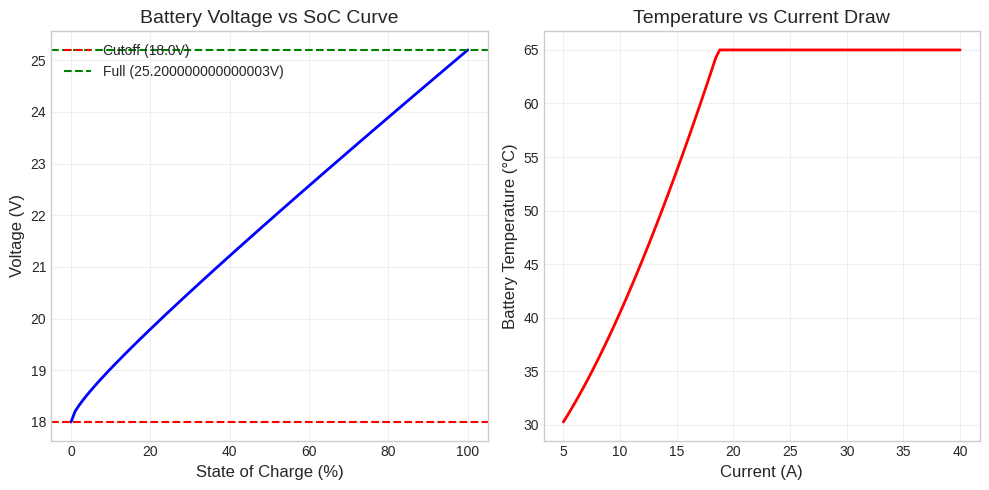

The script that saved this image: (Note: this script raises an exception after producing the figure.)
import numpy as np
import pandas as pd
import matplotlib.pyplot as plt
import seaborn as sns
from datetime import datetime, timedelta
import warnings

# Configuration
warnings.filterwarnings('ignore')
np.random.seed(42)  # For reproducibility
plt.style.use('seaborn-v0_8-whitegrid')

print("Libraries imported successfully!")
print(f"NumPy version: {np.__version__}")
print(f"Pandas version: {pd.__version__}")

# =============================================================================
# UAV System Parameters
# =============================================================================

class UAVParameters:
    """Configuration class for UAV specifications."""
    
    # Battery specifications (6S Li-Po)
    BATTERY_CELLS = 6
    VOLTAGE_PER_CELL_MAX = 4.2  # Volts (fully charged)
    VOLTAGE_PER_CELL_MIN = 3.0  # Volts (cutoff)
    BATTERY_CAPACITY = 10000    # mAh
    
    # Computed voltage ranges
    V_MAX = BATTERY_CELLS * VOLTAGE_PER_CELL_MAX  # 25.2V
    V_MIN = BATTERY_CELLS * VOLTAGE_PER_CELL_MIN  # 18.0V
    V_NOMINAL = BATTERY_CELLS * 3.7               # 22.2V
    
    # UAV physical specifications
    MASS_UAV = 3.5      # kg (without payload)
    MAX_PAYLOAD = 2.0   # kg
    
    # Flight characteristics
    CRUISE_SPEED = 15   # m/s (~54 km/h)
    MAX_ALTITUDE = 120  # meters
    
    # Power consumption (baseline)
    HOVER_POWER = 350   # Watts
    CRUISE_POWER = 450  # Watts
    
    # Environmental coefficients
    WIND_POWER_COEFF = 2.5     # Power increase per (m/s)^2 of wind
    DUST_POWER_COEFF = 0.5     # Power increase per dust unit
    TEMP_OPTIMAL = 25          # Optimal temperature (°C)
    TEMP_EFFICIENCY_DROP = 0.02  # Efficiency drop per °C deviation

# Display parameters
params = UAVParameters()
print("=" * 50)
print("          UAV SYSTEM PARAMETERS")
print("=" * 50)
print(f"Battery: {params.BATTERY_CELLS}S Li-Po, {params.BATTERY_CAPACITY}mAh")
print(f"Voltage Range: {params.V_MIN}V - {params.V_MAX}V")
print(f"UAV Mass: {params.MASS_UAV}kg (+ up to {params.MAX_PAYLOAD}kg payload)")
print(f"Cruise Speed: {params.CRUISE_SPEED}m/s")
print(f"Cruise Power: {params.CRUISE_POWER}W")
print("=" * 50)

def calculate_voltage(soc, v_max=UAVParameters.V_MAX, v_min=UAVParameters.V_MIN):
    """
    Calculate battery voltage based on State of Charge.
    
    Uses simplified linear model with realistic non-linearity at extremes.
    
    Parameters:
    -----------
    soc : float or ndarray
        State of Charge (0-100%)
    
    Returns:
    --------
    voltage : float or ndarray
        Terminal voltage in Volts
    """
    # Normalize SoC to 0-1 range
    soc_normalized = np.clip(soc / 100, 0, 1)
    
    # Non-linear voltage curve (typical Li-Po behavior)
    # Voltage drops faster at low SoC
    voltage_factor = 0.8 * soc_normalized + 0.2 * (soc_normalized ** 0.5)
    
    voltage = v_min + (v_max - v_min) * voltage_factor
    
    return voltage


def calculate_current(power, voltage):
    """
    Calculate current draw from power and voltage.
    
    I = P / V (Ohm's law)
    
    Parameters:
    -----------
    power : float or ndarray
        Power consumption in Watts
    voltage : float or ndarray
        Terminal voltage in Volts
    
    Returns:
    --------
    current : float or ndarray
        Current in Amperes
    """
    return power / voltage


def calculate_temperature(base_temp, current, altitude, ambient_temp=25):
    """
    Estimate battery temperature based on current draw and conditions.
    
    T_battery = T_ambient + delta_T_current - delta_T_altitude
    
    Parameters:
    -----------
    base_temp : float
        Base ambient temperature (°C)
    current : float
        Current draw (Amperes)
    altitude : float
        Flight altitude (meters)
    
    Returns:
    --------
    temperature : float
        Estimated battery temperature (°C)
    """
    # Temperature rise due to current (I²R heating)
    temp_rise_current = 0.5 * (current ** 1.5)
    
    # Temperature drop due to altitude (lapse rate ~6.5°C/1000m)
    temp_drop_altitude = 0.0065 * altitude
    
    temperature = base_temp + temp_rise_current - temp_drop_altitude
    
    # Realistic bounds
    return np.clip(temperature, -10, 65)


# Visualize the voltage-SoC relationship
soc_range = np.linspace(0, 100, 100)
voltage_range = calculate_voltage(soc_range)

plt.figure(figsize=(10, 5))
plt.subplot(1, 2, 1)
plt.plot(soc_range, voltage_range, 'b-', linewidth=2)
plt.xlabel('State of Charge (%)', fontsize=12)
plt.ylabel('Voltage (V)', fontsize=12)
plt.title('Battery Voltage vs SoC Curve', fontsize=14)
plt.grid(True, alpha=0.3)
plt.axhline(y=UAVParameters.V_MIN, color='r', linestyle='--', label=f'Cutoff ({UAVParameters.V_MIN}V)')
plt.axhline(y=UAVParameters.V_MAX, color='g', linestyle='--', label=f'Full ({UAVParameters.V_MAX}V)')
plt.legend()

plt.subplot(1, 2, 2)
current_range = np.linspace(5, 40, 100)
temp_range = [calculate_temperature(25, i, 50) for i in current_range]
plt.plot(current_range, temp_range, 'r-', linewidth=2)
plt.xlabel('Current (A)', fontsize=12)
plt.ylabel('Battery Temperature (°C)', fontsize=12)
plt.title('Temperature vs Current Draw', fontsize=14)
plt.grid(True, alpha=0.3)

plt.tight_layout()
plt.savefig('../reports/figures/battery_characteristics.png', dpi=150, bbox_inches='tight')
plt.show()

print("\n✅ Battery model functions created and visualized!")

# =============================================================================
# Environmental Models
# =============================================================================

TERRAIN_TYPES = {
    'clear': {
        'wind_mean': 3.0,      # m/s
        'wind_std': 1.5,
        'dust_mean': 10,       # µg/m³
        'dust_std': 5,
        'power_multiplier': 1.0
    },
    'windy': {
        'wind_mean': 12.0,     # m/s
        'wind_std': 4.0,
        'dust_mean': 25,       # µg/m³
        'dust_std': 10,
        'power_multiplier': 1.3
    },
    'dusty': {
        'wind_mean': 6.0,      # m/s
        'wind_std': 2.5,
        'dust_mean': 150,      # µg/m³
        'dust_std': 50,
        'power_multiplier': 1.15
    }
}


def calculate_power_consumption(base_power, wind_speed, dust_level, payload_weight, 
                                altitude, temperature):
    """
    Calculate total power consumption considering all factors.
    
    P_total = P_base × (1 + Σ adjustment_factors)
    
    Parameters:
    -----------
    base_power : float
        Base cruise power (Watts)
    wind_speed : float
        Wind speed (m/s)
    dust_level : float
        Dust concentration (µg/m³)
    payload_weight : float
        Payload weight (kg)
    altitude : float
        Flight altitude (m)
    temperature : float
        Ambient temperature (°C)
    
    Returns:
    --------
    power : float
        Total power consumption (Watts)
    """
    # Wind impact: quadratic relationship
    wind_factor = 1 + UAVParameters.WIND_POWER_COEFF * (wind_speed / 10) ** 2
    
    # Dust impact: linear relationship (motor efficiency loss)
    dust_factor = 1 + UAVParameters.DUST_POWER_COEFF * (dust_level / 100)
    
    # Payload impact: increases with weight^1.5 (physics of flight)
    payload_factor = 1 + 0.3 * (payload_weight / UAVParameters.MAX_PAYLOAD) ** 1.5
    
    # Altitude impact: air density decreases
    altitude_factor = 1 + 0.001 * altitude
    
    # Temperature efficiency (optimal at 25°C)
    temp_deviation = abs(temperature - UAVParameters.TEMP_OPTIMAL)
    temp_factor = 1 + UAVParameters.TEMP_EFFICIENCY_DROP * temp_deviation
    
    # Total power
    total_power = base_power * wind_factor * dust_factor * payload_factor * altitude_factor * temp_factor
    
    return total_power


def calculate_max_range(soc, power, cruise_speed=UAVParameters.CRUISE_SPEED):
    """
    Calculate maximum flight range based on available energy.
    
    Range = (Energy_available / Power) × Speed
    
    Parameters:
    -----------
    soc : float
        Current State of Charge (%)
    power : float
        Current power consumption (Watts)
    cruise_speed : float
        Cruise speed (m/s)
    
    Returns:
    --------
    range_km : float
        Maximum range in kilometers
    """
    # Available energy (Watt-hours)
    battery_capacity_wh = (UAVParameters.BATTERY_CAPACITY / 1000) * UAVParameters.V_NOMINAL
    available_energy = (soc / 100) * battery_capacity_wh * 0.9  # 90% usable
    
    # Flight time (hours)
    flight_time_hours = available_energy / power
    
    # Range (km) = speed (m/s) × time (h) × 3.6
    range_km = cruise_speed * flight_time_hours * 3.6
    
    return range_km


# Visualize power consumption factors
fig, axes = plt.subplots(2, 2, figsize=(12, 10))

# Wind impact
wind_speeds = np.linspace(0, 20, 50)
wind_powers = [calculate_power_consumption(450, w, 10, 0.5, 50, 25) for w in wind_speeds]
axes[0, 0].plot(wind_speeds, wind_powers, 'b-', linewidth=2)
axes[0, 0].set_xlabel('Wind Speed (m/s)')
axes[0, 0].set_ylabel('Power (W)')
axes[0, 0].set_title('Power vs Wind Speed')
axes[0, 0].grid(True, alpha=0.3)

# Dust impact
dust_levels = np.linspace(0, 200, 50)
dust_powers = [calculate_power_consumption(450, 5, d, 0.5, 50, 25) for d in dust_levels]
axes[0, 1].plot(dust_levels, dust_powers, 'orange', linewidth=2)
axes[0, 1].set_xlabel('Dust Level (µg/m³)')
axes[0, 1].set_ylabel('Power (W)')
axes[0, 1].set_title('Power vs Dust Level')
axes[0, 1].grid(True, alpha=0.3)

# Payload impact
payloads = np.linspace(0, 2, 50)
payload_powers = [calculate_power_consumption(450, 5, 10, p, 50, 25) for p in payloads]
axes[1, 0].plot(payloads, payload_powers, 'g-', linewidth=2)
axes[1, 0].set_xlabel('Payload Weight (kg)')
axes[1, 0].set_ylabel('Power (W)')
axes[1, 0].set_title('Power vs Payload Weight')
axes[1, 0].grid(True, alpha=0.3)

# SoC vs Range for different conditions
soc_values = np.linspace(10, 100, 50)
for terrain, color in [('clear', 'green'), ('windy', 'red'), ('dusty', 'orange')]:
    powers = [calculate_power_consumption(450, TERRAIN_TYPES[terrain]['wind_mean'],
                                         TERRAIN_TYPES[terrain]['dust_mean'], 0.5, 50, 25)]
    ranges = [calculate_max_range(s, powers[0]) for s in soc_values]
    axes[1, 1].plot(soc_values, ranges, color=color, linewidth=2, label=terrain.capitalize())

axes[1, 1].set_xlabel('State of Charge (%)')
axes[1, 1].set_ylabel('Max Range (km)')
axes[1, 1].set_title('Range vs SoC for Different Terrains')
axes[1, 1].legend()
axes[1, 1].grid(True, alpha=0.3)

plt.tight_layout()
plt.savefig('../reports/figures/power_consumption_factors.png', dpi=150, bbox_inches='tight')
plt.show()

print("\n✅ Environmental models created and visualized!")

def generate_uav_telemetry(n_samples=5000, random_state=42):
    """
    Generate synthetic UAV telemetry data.
    
    Parameters:
    -----------
    n_samples : int
        Number of samples to generate
    random_state : int
        Random seed for reproducibility
    
    Returns:
    --------
    df : pandas.DataFrame
        Generated telemetry dataset
    """
    np.random.seed(random_state)
    
    # Initialize lists to store data
    data = []
    
    # Generate timestamps (simulating real-time data over 30 days)
    start_time = datetime(2024, 1, 1, 0, 0, 0)
    
    for i in range(n_samples):
        # Randomly select terrain type
        terrain = np.random.choice(['clear', 'windy', 'dusty'], 
                                   p=[0.5, 0.3, 0.2])  # Clear more common
        terrain_config = TERRAIN_TYPES[terrain]
        
        # Generate timestamp
        timestamp = start_time + timedelta(minutes=i * 10 + np.random.randint(0, 5))
        
        # Generate environmental conditions
        wind_speed = max(0, np.random.normal(terrain_config['wind_mean'], 
                                              terrain_config['wind_std']))
        dust_level = max(0, np.random.normal(terrain_config['dust_mean'], 
                                              terrain_config['dust_std']))
        ambient_temp = np.random.normal(25, 10)  # Mean 25°C, std 10°C
        ambient_temp = np.clip(ambient_temp, -5, 45)  # Realistic range
        
        # Generate flight parameters
        altitude = np.random.uniform(10, UAVParameters.MAX_ALTITUDE)
        payload_weight = np.random.uniform(0, UAVParameters.MAX_PAYLOAD)
        flight_speed = np.random.uniform(8, 18)  # m/s
        
        # Generate battery state
        battery_soc = np.random.uniform(15, 100)  # 15-100% SoC
        
        # Calculate derived values
        voltage = calculate_voltage(battery_soc)
        
        # Calculate power consumption
        base_power = UAVParameters.CRUISE_POWER * (flight_speed / UAVParameters.CRUISE_SPEED)
        power_consumption = calculate_power_consumption(
            base_power, wind_speed, dust_level, payload_weight, altitude, ambient_temp
        )
        
        # Calculate current and battery temperature
        current = calculate_current(power_consumption, voltage)
        battery_temp = calculate_temperature(ambient_temp, current, altitude)
        
        # Calculate max range (target variable for regression)
        max_range = calculate_max_range(battery_soc, power_consumption, flight_speed)
        
        # Determine mission success (target for classification)
        # Mission is successful if sufficient range for planned distance
        planned_distance = np.random.uniform(1, max_range * 1.2)  # Some ambitious plans
        
        # Success factors: sufficient battery, not too windy, reasonable temp
        success_prob = (
            0.5 * (max_range / planned_distance if planned_distance > 0 else 1) +
            0.2 * (1 - wind_speed / 20) +
            0.15 * (1 - abs(battery_temp - 25) / 40) +
            0.15 * (battery_soc / 100)
        )
        success_prob = np.clip(success_prob, 0, 1)
        mission_success = 1 if np.random.random() < success_prob else 0
        
        # Create record
        record = {
            'timestamp': timestamp,
            'flight_id': f'FL_{i:05d}',
            
            # Battery features
            'battery_soc': round(battery_soc, 2),
            'voltage': round(voltage, 2),
            'current': round(current, 2),
            'battery_temperature': round(battery_temp, 2),
            
            # Environmental features
            'terrain_type': terrain,
            'wind_speed': round(wind_speed, 2),
            'dust_level': round(dust_level, 2),
            'ambient_temperature': round(ambient_temp, 2),
            
            # Flight parameters
            'altitude': round(altitude, 2),
            'payload_weight': round(payload_weight, 2),
            'flight_speed': round(flight_speed, 2),
            'planned_distance': round(planned_distance, 2),
            
            # Computed features
            'power_consumption': round(power_consumption, 2),
            
            # Target variables
            'max_range': round(max_range, 2),        # Regression target
            'mission_success': mission_success,      # Classification target
            'success_probability': round(success_prob, 4)
        }
        
        data.append(record)
    
    df = pd.DataFrame(data)
    return df


# Generate the dataset
print("Generating synthetic UAV telemetry data...")
df = generate_uav_telemetry(n_samples=5000)

print(f"\n✅ Dataset generated successfully!")
print(f"   Shape: {df.shape}")
print(f"   Columns: {len(df.columns)}")
print(f"   Memory: {df.memory_usage(deep=True).sum() / 1024:.2f} KB")

# Display first few rows
print("\n" + "=" * 70)
print("                    DATASET PREVIEW")
print("=" * 70)
df.head(10)

# Dataset info
print("\n" + "=" * 70)
print("                    DATASET INFO")
print("=" * 70)
df.info()

# Statistical summary
print("\n" + "=" * 70)
print("                 STATISTICAL SUMMARY")
print("=" * 70)
df.describe().round(2)

# Create comprehensive visualizations
fig, axes = plt.subplots(3, 3, figsize=(15, 12))

# 1. SoC Distribution
axes[0, 0].hist(df['battery_soc'], bins=30, color='skyblue', edgecolor='black')
axes[0, 0].set_xlabel('Battery SoC (%)')
axes[0, 0].set_ylabel('Frequency')
axes[0, 0].set_title('Battery SoC Distribution')

# 2. Max Range Distribution
axes[0, 1].hist(df['max_range'], bins=30, color='lightgreen', edgecolor='black')
axes[0, 1].set_xlabel('Max Range (km)')
axes[0, 1].set_ylabel('Frequency')
axes[0, 1].set_title('Maximum Range Distribution')

# 3. Terrain Type Distribution
terrain_counts = df['terrain_type'].value_counts()
axes[0, 2].pie(terrain_counts, labels=terrain_counts.index, autopct='%1.1f%%',
               colors=['lightgreen', 'lightcoral', 'khaki'])
axes[0, 2].set_title('Terrain Type Distribution')

# 4. SoC vs Max Range (colored by terrain)
for terrain, color in [('clear', 'green'), ('windy', 'red'), ('dusty', 'orange')]:
    mask = df['terrain_type'] == terrain
    axes[1, 0].scatter(df.loc[mask, 'battery_soc'], df.loc[mask, 'max_range'],
                       c=color, alpha=0.5, label=terrain, s=10)
axes[1, 0].set_xlabel('Battery SoC (%)')
axes[1, 0].set_ylabel('Max Range (km)')
axes[1, 0].set_title('SoC vs Max Range by Terrain')
axes[1, 0].legend()

# 5. Power Consumption Distribution
axes[1, 1].hist(df['power_consumption'], bins=30, color='coral', edgecolor='black')
axes[1, 1].set_xlabel('Power Consumption (W)')
axes[1, 1].set_ylabel('Frequency')
axes[1, 1].set_title('Power Consumption Distribution')

# 6. Mission Success by Terrain
success_by_terrain = df.groupby('terrain_type')['mission_success'].mean()
axes[1, 2].bar(success_by_terrain.index, success_by_terrain.values,
               color=['lightgreen', 'khaki', 'lightcoral'])
axes[1, 2].set_xlabel('Terrain Type')
axes[1, 2].set_ylabel('Success Rate')
axes[1, 2].set_title('Mission Success Rate by Terrain')
axes[1, 2].set_ylim(0, 1)

# 7. Wind Speed vs Power Consumption
axes[2, 0].scatter(df['wind_speed'], df['power_consumption'], alpha=0.3, s=5, c='purple')
axes[2, 0].set_xlabel('Wind Speed (m/s)')
axes[2, 0].set_ylabel('Power Consumption (W)')
axes[2, 0].set_title('Wind Speed vs Power')

# 8. Payload vs Range
axes[2, 1].scatter(df['payload_weight'], df['max_range'], alpha=0.3, s=5, c='teal')
axes[2, 1].set_xlabel('Payload Weight (kg)')
axes[2, 1].set_ylabel('Max Range (km)')
axes[2, 1].set_title('Payload vs Range')

# 9. Current vs Battery Temperature
axes[2, 2].scatter(df['current'], df['battery_temperature'], alpha=0.3, s=5, c='crimson')
axes[2, 2].set_xlabel('Current (A)')
axes[2, 2].set_ylabel('Battery Temperature (°C)')
axes[2, 2].set_title('Current vs Battery Temperature')

plt.tight_layout()
plt.savefig('../reports/figures/data_overview.png', dpi=150, bbox_inches='tight')
plt.show()

print("\n✅ Visualizations created and saved!")

# Save to CSV
output_path = '../data/raw/uav_telemetry.csv'
df.to_csv(output_path, index=False)

print(f"\n✅ Dataset saved to: {output_path}")
print(f"   Total records: {len(df)}")
print(f"   File size: {df.memory_usage(deep=True).sum() / 1024:.2f} KB")

# Also save a summary
summary = {
    'total_samples': len(df),
    'features': list(df.columns),
    'terrain_distribution': df['terrain_type'].value_counts().to_dict(),
    'success_rate': df['mission_success'].mean(),
    'soc_range': [df['battery_soc'].min(), df['battery_soc'].max()],
    'range_stats': {
        'mean': df['max_range'].mean(),
        'std': df['max_range'].std(),
        'min': df['max_range'].min(),
        'max': df['max_range'].max()
    }
}

print("\n" + "=" * 50)
print("           DATASET SUMMARY")
print("=" * 50)
print(f"Total Samples: {summary['total_samples']}")
print(f"Overall Success Rate: {summary['success_rate']:.2%}")
print(f"\nTerrain Distribution:")
for terrain, count in summary['terrain_distribution'].items():
    print(f"  - {terrain}: {count} ({count/len(df):.1%})")
print(f"\nRange Statistics:")
print(f"  - Mean: {summary['range_stats']['mean']:.2f} km")
print(f"  - Std: {summary['range_stats']['std']:.2f} km")
print(f"  - Min: {summary['range_stats']['min']:.2f} km")
print(f"  - Max: {summary['range_stats']['max']:.2f} km")
